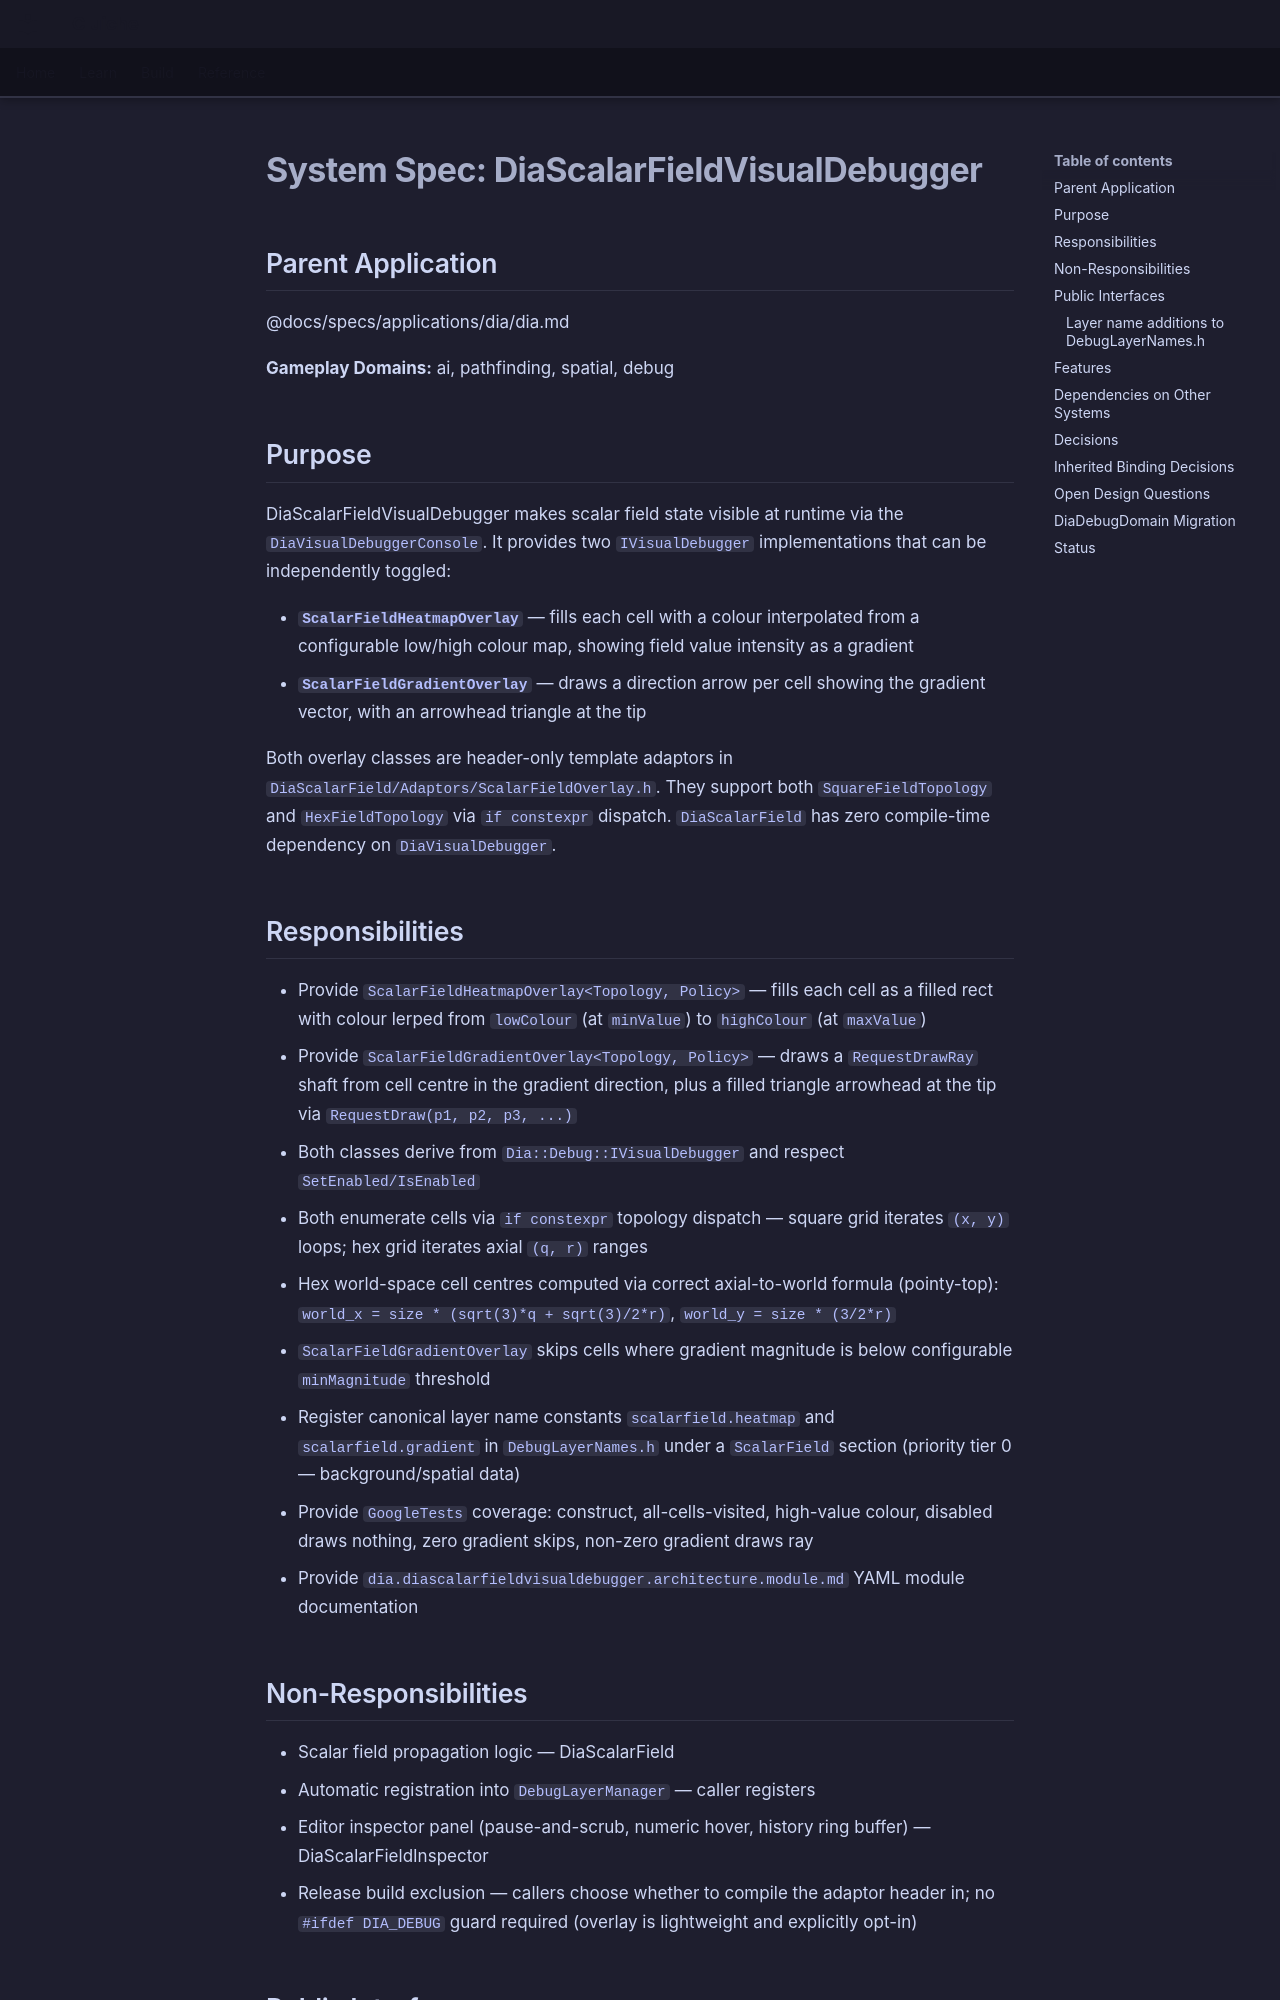

repository: LenihanConor/Cluiche · page: specs/applications/dia/systems/diascalarfieldvisualdebugger/diascalarfieldvisualdebugger/index.html · generator: mkdocs

# System Spec: DiaScalarFieldVisualDebugger

## Parent Application
@docs/specs/applications/dia/dia.md

**Gameplay Domains:** ai, pathfinding, spatial, debug

## Purpose

DiaScalarFieldVisualDebugger makes scalar field state visible at runtime via the `DiaVisualDebuggerConsole`. It provides two `IVisualDebugger` implementations that can be independently toggled:

- **`ScalarFieldHeatmapOverlay`** — fills each cell with a colour interpolated from a configurable low/high colour map, showing field value intensity as a gradient
- **`ScalarFieldGradientOverlay`** — draws a direction arrow per cell showing the gradient vector, with an arrowhead triangle at the tip

Both overlay classes are header-only template adaptors in `DiaScalarField/Adaptors/ScalarFieldOverlay.h`. They support both `SquareFieldTopology` and `HexFieldTopology` via `if constexpr` dispatch. `DiaScalarField` has zero compile-time dependency on `DiaVisualDebugger`.

## Responsibilities

- Provide `ScalarFieldHeatmapOverlay<Topology, Policy>` — fills each cell as a filled rect with colour lerped from `lowColour` (at `minValue`) to `highColour` (at `maxValue`)
- Provide `ScalarFieldGradientOverlay<Topology, Policy>` — draws a `RequestDrawRay` shaft from cell centre in the gradient direction, plus a filled triangle arrowhead at the tip via `RequestDraw(p1, p2, p3, ...)`
- Both classes derive from `Dia::Debug::IVisualDebugger` and respect `SetEnabled/IsEnabled`
- Both enumerate cells via `if constexpr` topology dispatch — square grid iterates `(x, y)` loops; hex grid iterates axial `(q, r)` ranges
- Hex world-space cell centres computed via correct axial-to-world formula (pointy-top): `world_x = size * (sqrt(3)*q + sqrt(3)/2*r)`, `world_y = size * (3/2*r)`
- `ScalarFieldGradientOverlay` skips cells where gradient magnitude is below configurable `minMagnitude` threshold
- Register canonical layer name constants `scalarfield.heatmap` and `scalarfield.gradient` in `DebugLayerNames.h` under a `ScalarField` section (priority tier 0 — background/spatial data)
- Provide `GoogleTests` coverage: construct, all-cells-visited, high-value colour, disabled draws nothing, zero gradient skips, non-zero gradient draws ray
- Provide `dia.diascalarfieldvisualdebugger.architecture.module.md` YAML module documentation

## Non-Responsibilities

- Scalar field propagation logic — DiaScalarField
- Automatic registration into `DebugLayerManager` — caller registers
- Editor inspector panel (pause-and-scrub, numeric hover, history ring buffer) — DiaScalarFieldInspector
- Release build exclusion — callers choose whether to compile the adaptor header in; no `#ifdef DIA_DEBUG` guard required (overlay is lightweight and explicitly opt-in)
